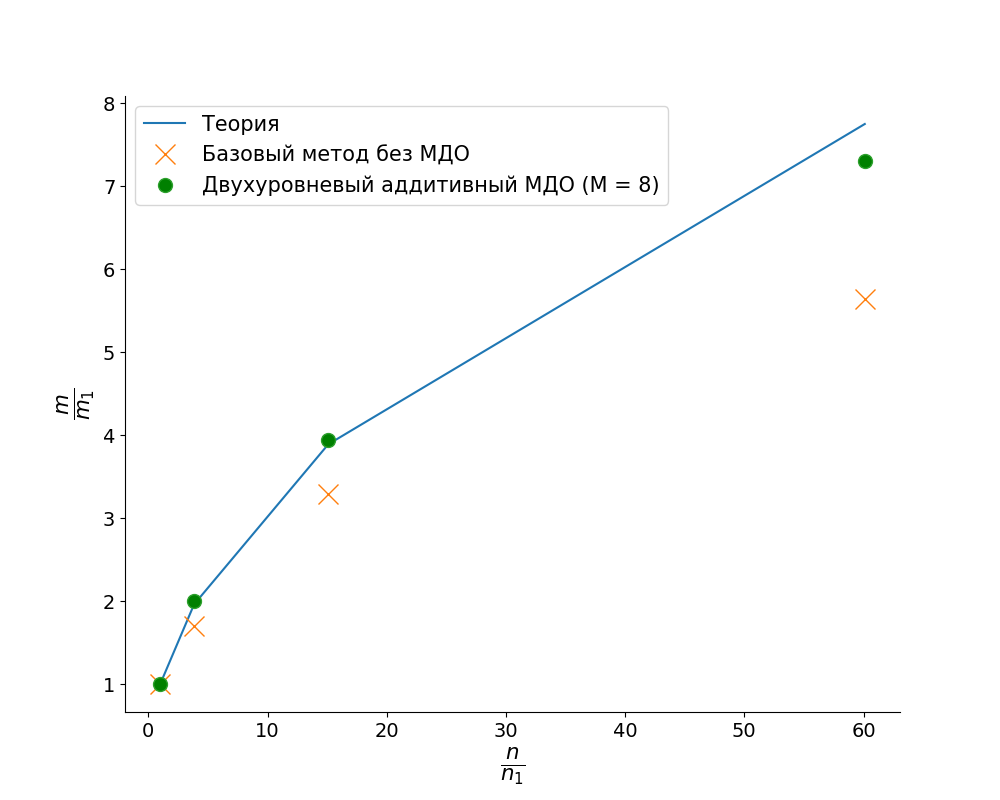

The data file committed next to this chart (first rows):
index, basic, 8
1988, 1050, 9322
7624, 1790, 18683
30012, 3458, 36684
119488, 5925, 68069
